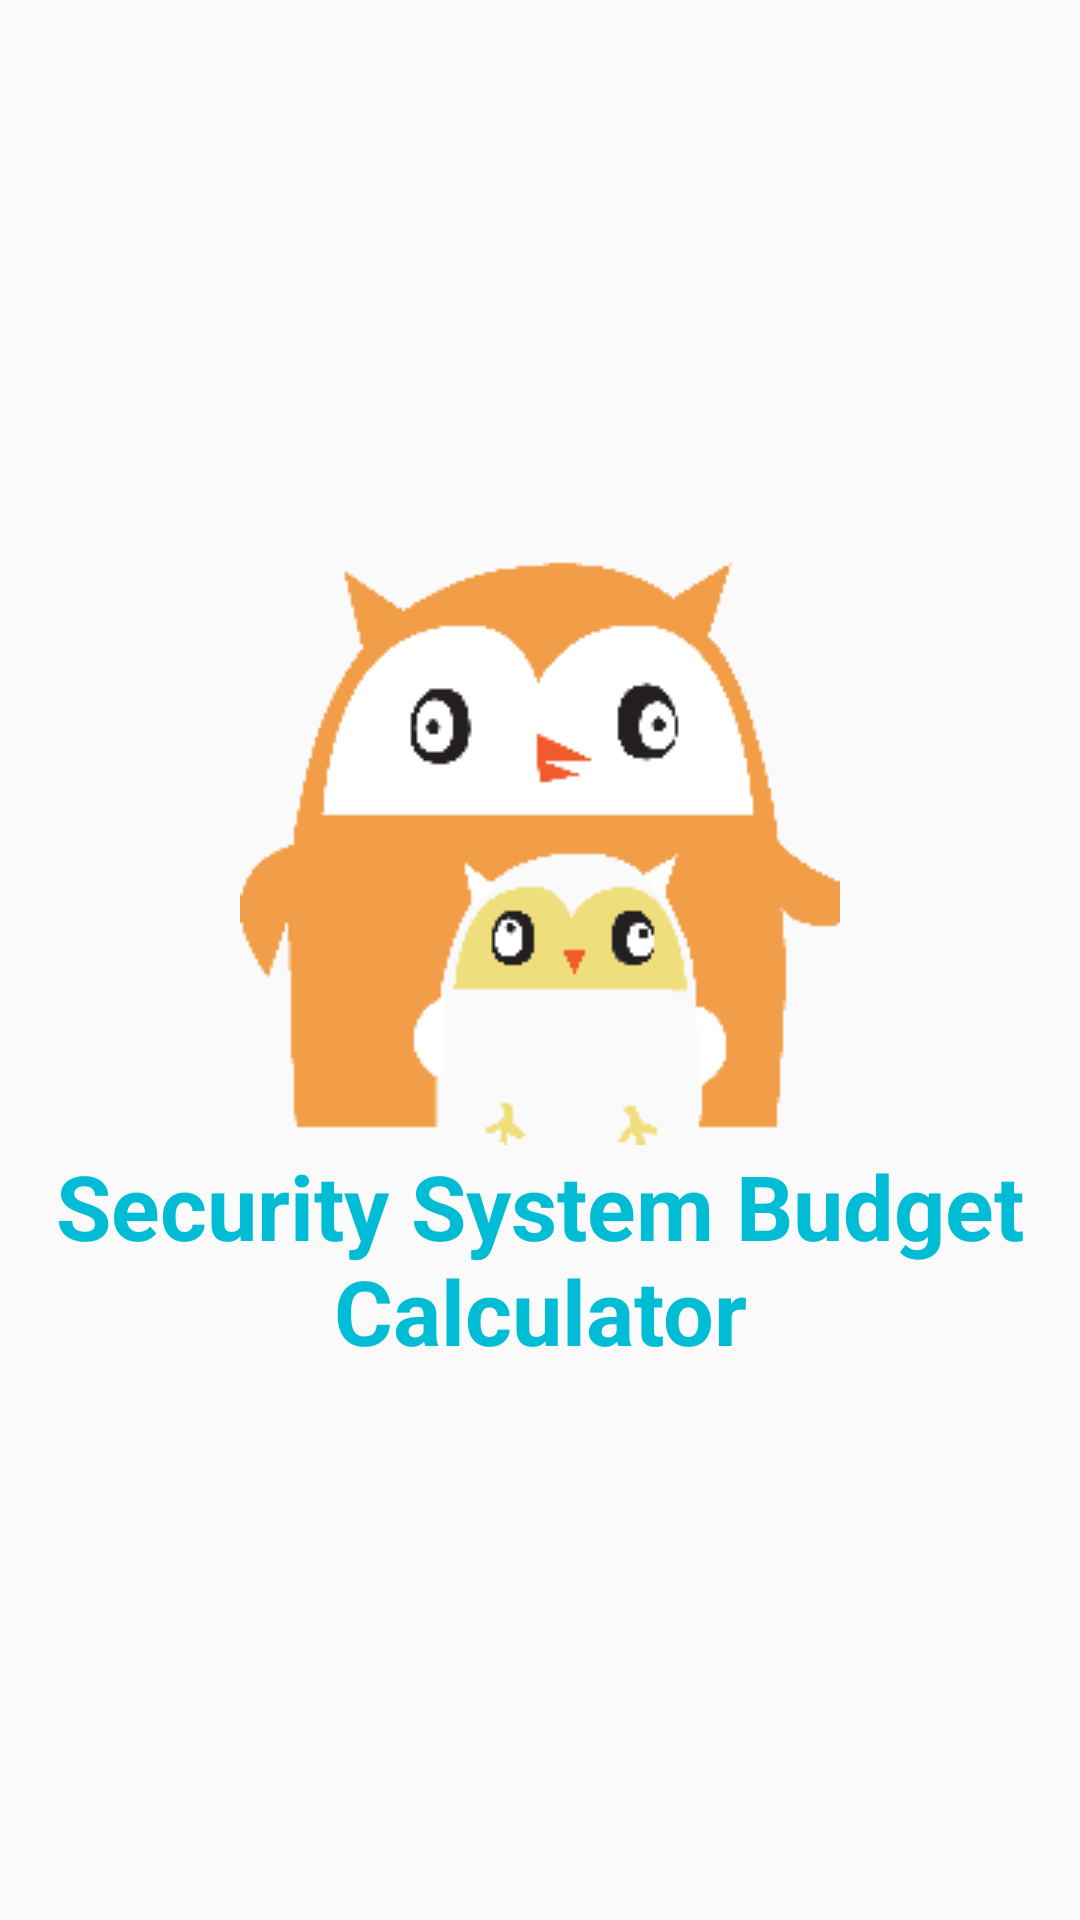

Write the Android layout XML for this screen, with the resource values it uses.
<!-- AndroidManifest.xml: application theme AppTheme -->
<!-- res/layout/activity_splash.xml -->
<?xml version="1.0" encoding="utf-8"?>
<RelativeLayout xmlns:android="http://schemas.android.com/apk/res/android"
    xmlns:app="http://schemas.android.com/apk/res-auto"
    xmlns:tools="http://schemas.android.com/tools"
    android:layout_width="match_parent"
    android:layout_height="match_parent"
    tools:context="com.witlife.budgetcaculator.SplashActivity">

    <LinearLayout
        android:layout_width="match_parent"
        android:layout_height="match_parent"
        android:gravity="center"
        android:orientation="vertical">

        <ImageView
            android:id="@+id/iconImage"
            android:layout_width="wrap_content"
            android:layout_height="wrap_content"
            android:layout_centerHorizontal="true"
            android:layout_centerVertical="true"
            android:paddingLeft="50dp"
            android:paddingRight="50dp"
            android:src="@drawable/ic_splash" />

        <TextView
            android:id="@+id/tvTitle"
            android:layout_width="match_parent"
            android:layout_height="wrap_content"
            android:gravity="center"
            android:text="@string/app_name"
            android:textColor="@color/style_color_accent"
            android:textSize="30dp"
            android:textStyle="bold" />
    </LinearLayout>


</RelativeLayout>
<!-- resources referenced by this layout -->
<resources>
  <color name="style_color_accent">#01bcd5</color>
  <!-- drawable ic_splash: png bitmap (drawable, 4896 bytes) -->
  <string name="app_name">Security System Budget Calculator</string>
  <style name="AppTheme" parent="Theme.AppCompat.Light.NoActionBar">
          <item name="colorPrimary">@color/background_primary</item>
          <item name="colorPrimaryDark">@color/background_primary_dark</item>
          <item name="colorAccent">@color/style_color_accent</item>
  
      </style>
  <color name="background_primary">#f2cf49</color>
  <color name="background_primary_dark">#f29e49</color>
</resources>
